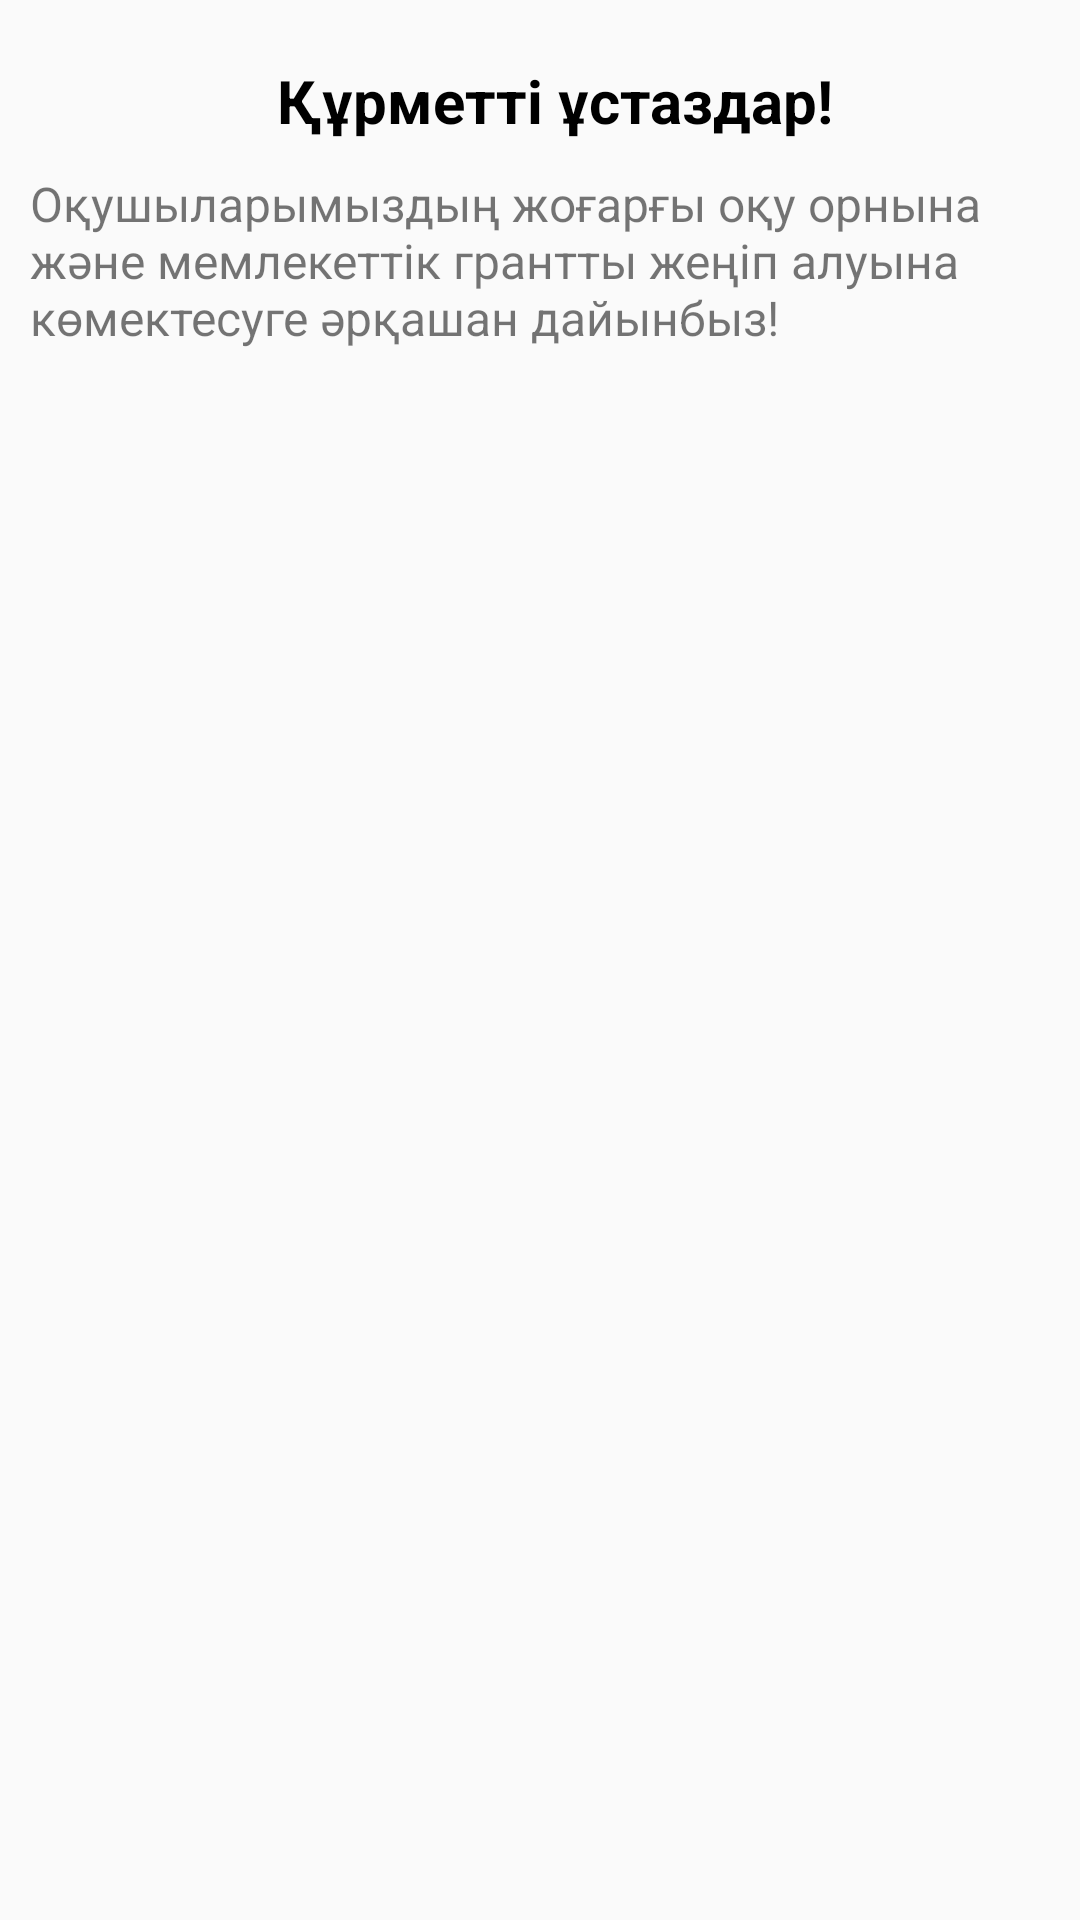

Layout XML and referenced resources for this Android screen:
<!-- AndroidManifest.xml: application theme AppTheme.NoActionBar -->
<!-- res/layout/fragment_moderator.xml -->
<?xml version="1.0" encoding="utf-8"?>
<LinearLayout xmlns:android="http://schemas.android.com/apk/res/android"
    android:layout_width="match_parent"
    android:layout_height="match_parent"
    xmlns:tools="http://schemas.android.com/tools"
    android:orientation="vertical">

    <GridView
        android:id="@+id/gridView"
        android:layout_width="match_parent"
        android:layout_height="wrap_content"
        android:numColumns="2"
        android:paddingBottom="10dp"
        tools:listitem="@layout/moderator_desing"
        android:visibility="visible" />

    <TextView
        android:layout_width="match_parent"
        android:layout_height="wrap_content"
        android:paddingLeft="10dp"
        android:paddingTop="10dp"
        android:text="Құрметті ұстаздар!"
        android:textColor="@color/black"
        android:gravity="center"
        android:textSize="20sp"
        android:textStyle="bold" />

    <TextView
        android:layout_width="match_parent"
        android:layout_height="wrap_content"
        android:paddingLeft="10dp"
        android:paddingTop="10dp"
        android:text="Оқушыларымыздың жоғарғы оқу орнына және мемлекеттік грантты жеңіп алуына көмектесуге әрқашан дайынбыз!"
        android:textColor="@color/black_grey"
        android:textSize="16sp" />






































</LinearLayout>
<!-- res/layout/moderator_desing.xml (included above) -->
<?xml version="1.0" encoding="utf-8"?>
<androidx.cardview.widget.CardView xmlns:android="http://schemas.android.com/apk/res/android"
    xmlns:app="http://schemas.android.com/apk/res-auto"
    android:layout_width="match_parent"
    android:layout_height="match_parent"
    app:cardElevation="5dp"
    app:cardUseCompatPadding="true">

    <LinearLayout
        android:layout_width="match_parent"
        android:layout_height="wrap_content"
        android:layout_margin="10dp"
        android:gravity="center_horizontal|center_vertical"
        android:orientation="vertical">

        <ImageView
            android:id="@+id/imageView"
            android:layout_width="match_parent"
            android:layout_height="120dp"
            android:src="@drawable/edu_olgo"
            android:scaleType="centerInside"
            app:civ_border_color="@color/light_grey"
            app:civ_border_width="5dp" />

        <TextView
            android:id="@+id/name"
            android:layout_width="match_parent"
            android:layout_height="wrap_content"
            android:fontFamily="@font/ralewaybold"
            android:gravity="center_vertical|center_horizontal"
            android:paddingTop="10dp"
            android:paddingBottom="10dp"
            android:text="CEO Rent Books"
            android:textSize="16dp" />

        <TextView
            android:id="@+id/desc"
            android:layout_width="match_parent"
            android:layout_height="wrap_content"
            android:fontFamily="@font/ralewaylight"
            android:gravity="center_vertical|center_horizontal"
            android:text="Zamira Akkulova +77075050713"
            android:textSize="13dp" />
    </LinearLayout>
</androidx.cardview.widget.CardView>
<!-- resources referenced by this layout -->
<resources>
  <color name="black">#000000</color>
  <!-- drawable edu_olgo: png bitmap (drawable, 16298 bytes) -->
  <!-- drawable gradient3 (drawable) -->
  <?xml version="1.0" encoding="utf-8"?>
  <shape xmlns:android="http://schemas.android.com/apk/res/android"
      android:shape="rectangle">
      <corners android:radius="15dp" />
      <gradient
          android:angle="0"
          android:centerX="0%"
          android:endColor="#027064"
          android:startColor="#7BB615"
          android:type="linear" />
  
  </shape>
  <!-- drawable whatsapp_icon: png bitmap (drawable, 22354 bytes) -->
  <style name="AppTheme.NoActionBar">
          <item name="windowActionBar">false</item>
          <item name="windowNoTitle">true</item>
      </style>
</resources>
